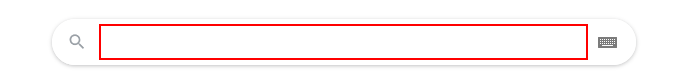
Task: Cloth Consultant
Workflow: Main

Step 1: type "cityName + " weather in Celsius"" into the text box

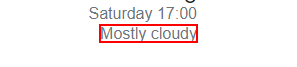
Step 2: get-text from the element 'wob_dc'

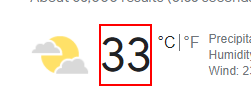
Step 3: get-text from the element 'wob_tm'
